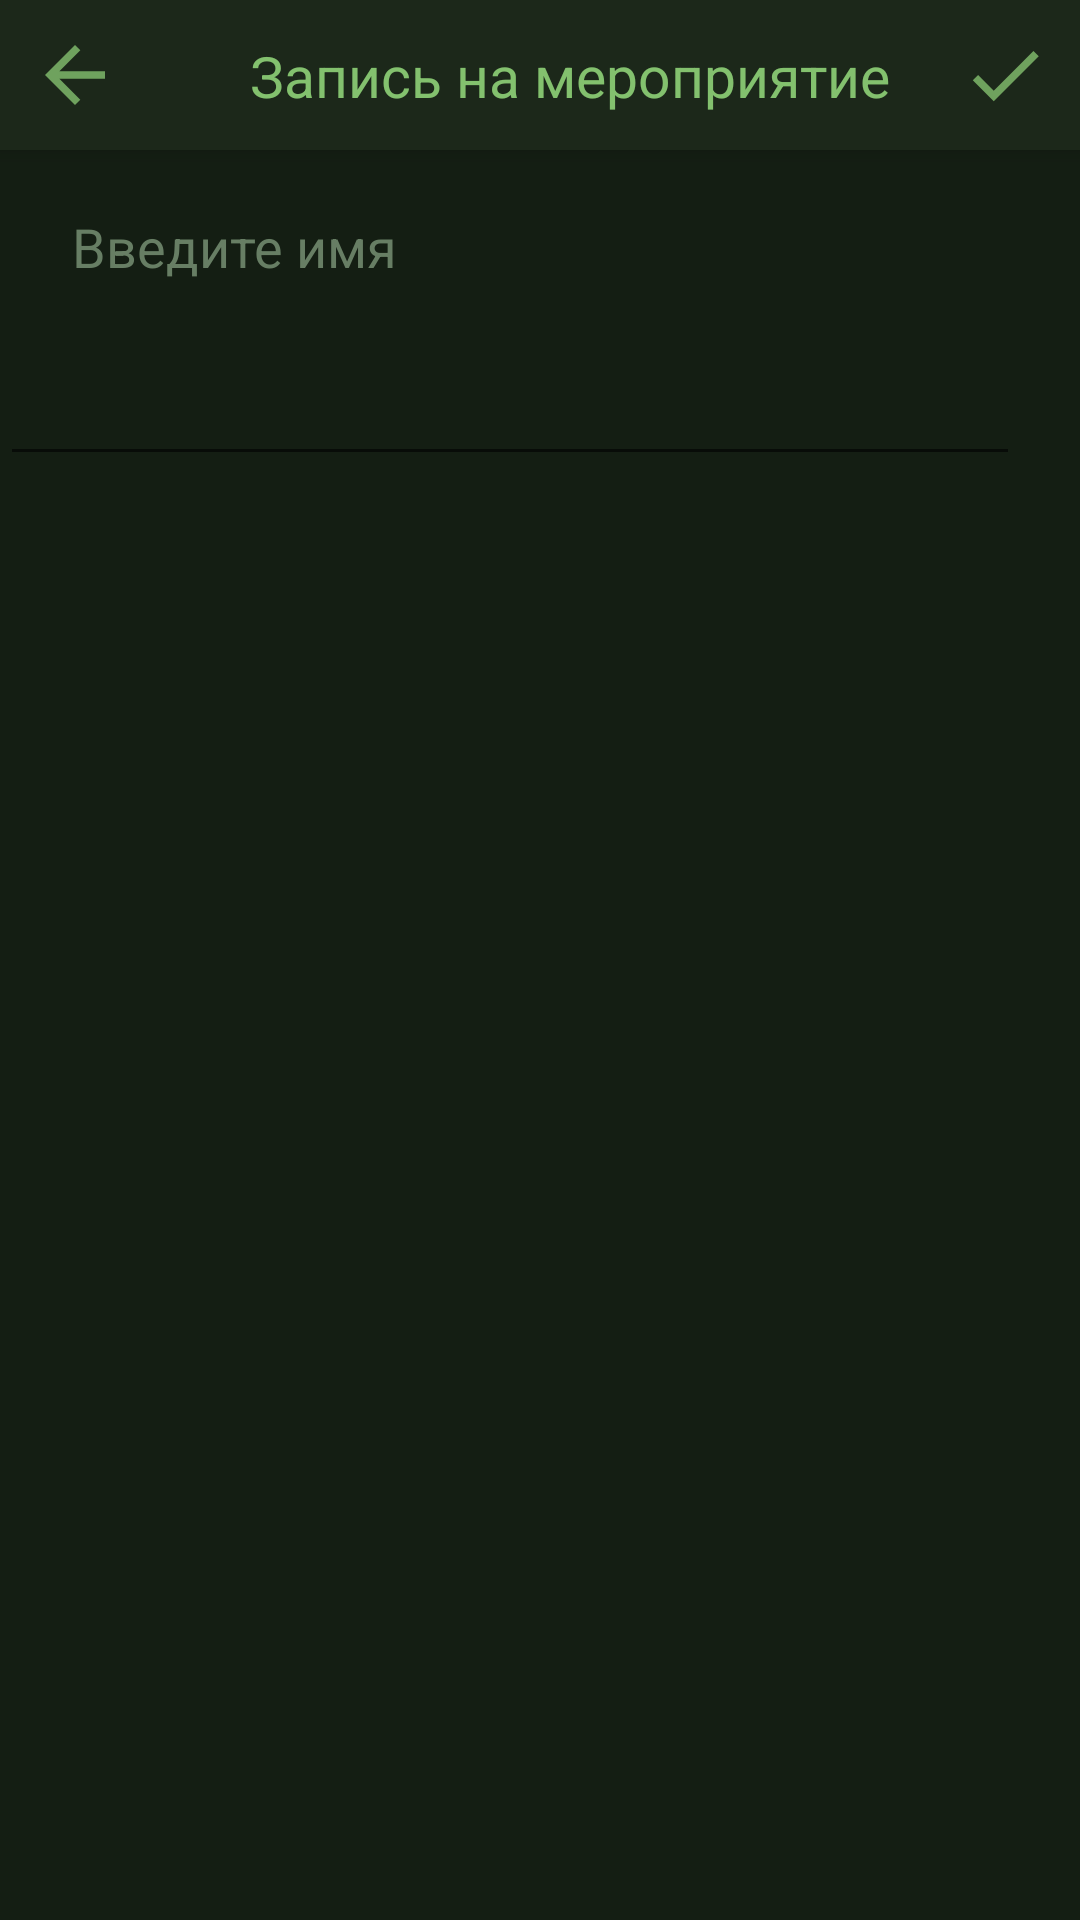

Android layout source for this screen:
<!-- AndroidManifest.xml: application theme AppTheme -->
<!-- res/layout/activity_info_to_activity.xml -->
<?xml version="1.0" encoding="utf-8"?>
<androidx.constraintlayout.widget.ConstraintLayout xmlns:android="http://schemas.android.com/apk/res/android"
    xmlns:app="http://schemas.android.com/apk/res-auto"
    xmlns:tools="http://schemas.android.com/tools"
    android:layout_width="match_parent"
    android:layout_height="match_parent"
    tools:context=".activities.InfoToActivityActivity">
    <androidx.appcompat.widget.Toolbar
        android:id="@+id/toolbar_up"
        style="@style/toolbar"
        android:elevation="4dp"
        app:contentInsetStart="0dp"
        tools:ignore="MissingConstraints">


        <androidx.constraintlayout.widget.ConstraintLayout
            android:layout_width="match_parent"
            android:layout_height="wrap_content">

            <ImageView
                android:id="@+id/icon_back"
                style="@style/button_toolbar"
                android:src="@drawable/ic_back_selector"
                app:layout_constraintStart_toStartOf="parent"
                app:layout_constraintTop_toTopOf="parent"
                app:layout_constraintBottom_toBottomOf="parent"/>

            <TextView
                android:id="@+id/text_toolbar_up"
                style="@style/toolbar_text"
                android:text="Запись на мероприятие"
                app:layout_constraintBottom_toBottomOf="parent"
                app:layout_constraintEnd_toEndOf="parent"
                android:layout_marginStart="20dp"
                app:layout_constraintStart_toStartOf="parent"
                app:layout_constraintTop_toTopOf="parent" />
            <ImageView
                android:id="@+id/icon_check"
                android:layout_width="50dp"
                android:layout_height="50dp"
                android:padding="10dp"
                app:layout_constraintRight_toRightOf="parent"
                app:layout_constraintTop_toTopOf="parent"
                app:layout_constraintBottom_toBottomOf="parent"
                android:src="@drawable/ic_check_selector" />


        </androidx.constraintlayout.widget.ConstraintLayout>
    </androidx.appcompat.widget.Toolbar>

    <TextView
        android:id="@+id/name_label"
        style="@style/view_text"
        app:layout_constraintStart_toStartOf="parent"
        android:text="Введите имя"
        app:layout_constraintTop_toBottomOf="@id/toolbar_up"/>
    <EditText
        android:id="@+id/name_input"
        style="@style/info_input"
        app:layout_constraintStart_toStartOf="parent"
        app:layout_constraintTop_toBottomOf="@id/name_label"
        android:inputType="textPersonName"/>

</androidx.constraintlayout.widget.ConstraintLayout>
<!-- resources referenced by this layout -->
<resources>
  <!-- drawable ic_back_selector (drawable) -->
  <?xml version="1.0" encoding="utf-8"?>
  <selector xmlns:android="http://schemas.android.com/apk/res/android">
  <item android:drawable="@drawable/ic_back_click" android:state_checked="true"/>
  <item android:drawable="@drawable/ic_back_click" android:state_pressed="true"/>
  <item android:drawable="@drawable/ic_back"/>
      
  
  </selector>
  <!-- drawable ic_check_selector (drawable) -->
  <?xml version="1.0" encoding="utf-8"?>
  <selector xmlns:android="http://schemas.android.com/apk/res/android">
  <item android:drawable="@drawable/ic_check_click" android:state_pressed="true"/>
  <item android:drawable="@drawable/ic_check"/>
      
  
  </selector>
  <style name="button_toolbar">
          <item name="android:layout_width">50dp</item>
          <item name="android:layout_height">50dp</item>
          <item name="android:padding">10dp</item>
      </style>
  <style name="info_input">
          <item name="android:layout_width">match_parent</item>
          <item name="android:layout_height">wrap_content</item>
          <item name="android:layout_marginEnd">20dp</item>
          <item name="android:layout_marginTop">20dp</item>
          <item name="android:textColor">@color/colorText</item>
          <item name="android:padding">10dp</item>
      </style>
  <style name="toolbar">
          <item name="android:layout_width">match_parent</item>
          <item name="android:layout_height">50dp</item>
          <item name="android:background">@color/colorBgView</item>
          <item name="android:elevation">4dp</item>
      </style>
  <style name="toolbar_text">
          <item name="android:layout_width">wrap_content</item>
          <item name="android:layout_height">match_parent</item>
          <item name="android:textSize">19sp</item>
          <item name="android:textColor">@color/colorBigText</item>
      </style>
  <style name="view_text">
          <item name="android:layout_width">match_parent</item>
          <item name="android:layout_height">wrap_content</item>
          <item name="android:layout_marginStart">24dp</item>
          <item name="android:layout_marginTop">20dp</item>
          <item name="android:textSize">18sp</item>
          <item name="android:textColor">@color/colorEditText</item>
      </style>
  <!-- drawable ic_check (drawable-anydpi) -->
  <vector xmlns:android="http://schemas.android.com/apk/res/android"
      android:width="24dp"
      android:height="24dp"
      android:viewportWidth="24"
      android:viewportHeight="24"
      android:tint="#83C16E"
      android:alpha="0.8">
      <path
          android:fillColor="#FFFFFFFF"
          android:pathData="M9,16.17L4.83,12l-1.42,1.41L9,19 21,7l-1.41,-1.41z"/>
  </vector>
  <color name="colorText">#ffffff</color>
  <color name="colorBgView">#1c281a</color>
  <color name="colorBigText">#83c16e</color>
  <color name="colorEditText">#677e64</color>
  <color name="colorPrimary">#202e1d</color>
  <color name="colorPrimaryDark">#1c281a</color>
  <color name="colorAccent">#D81B60</color>
  <color name="colorBG">#141e13</color>
  <color name="grey">#AAA</color>
  <style name="YDialogPositiveButton" parent="YDialogButton">
          <item name="android:textColor">@color/colorBigText</item>
      </style>
  <style name="YDialogNegativeButton" parent="YDialogButton" />
  <style name="YDialogNeutralButton" parent="YDialogButton" />
  <dimen name="dialog_line_spacing">2dp</dimen>
  <dimen name="dialog_text_size">16sp</dimen>
  <style name="YDialogTitleTextAppearance" parent="Theme.MaterialComponents.Dialog.Alert">
          <item name="android:textSize">@dimen/dialog_title_size</item>
      </style>
  <style name="YDialogButton" parent="@style/Widget.MaterialComponents.Button.TextButton.Dialog">
          <item name="android:textColor">@color/colorBigText</item>
          <item name="android:textSize">@dimen/dialog_buttons_size</item>
      </style>
  <dimen name="dialog_title_size">20sp</dimen>
  <dimen name="dialog_buttons_size">14sp</dimen>
</resources>
